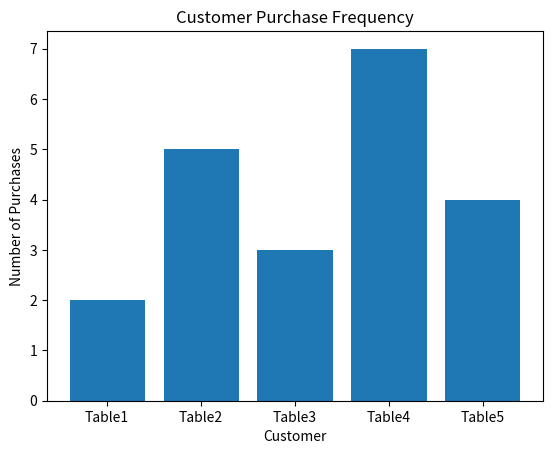

Generate this figure with matplotlib:
import matplotlib.pyplot as plt

purchase = [2, 5, 3, 7, 4]

customer = ["Table1", "Table2", "Table3", "Table4", "Table5"]

plt.bar(customer, purchase)

plt.xlabel("Customer")
plt.ylabel("Number of Purchases")
plt.title("Customer Purchase Frequency")

plt.show()
